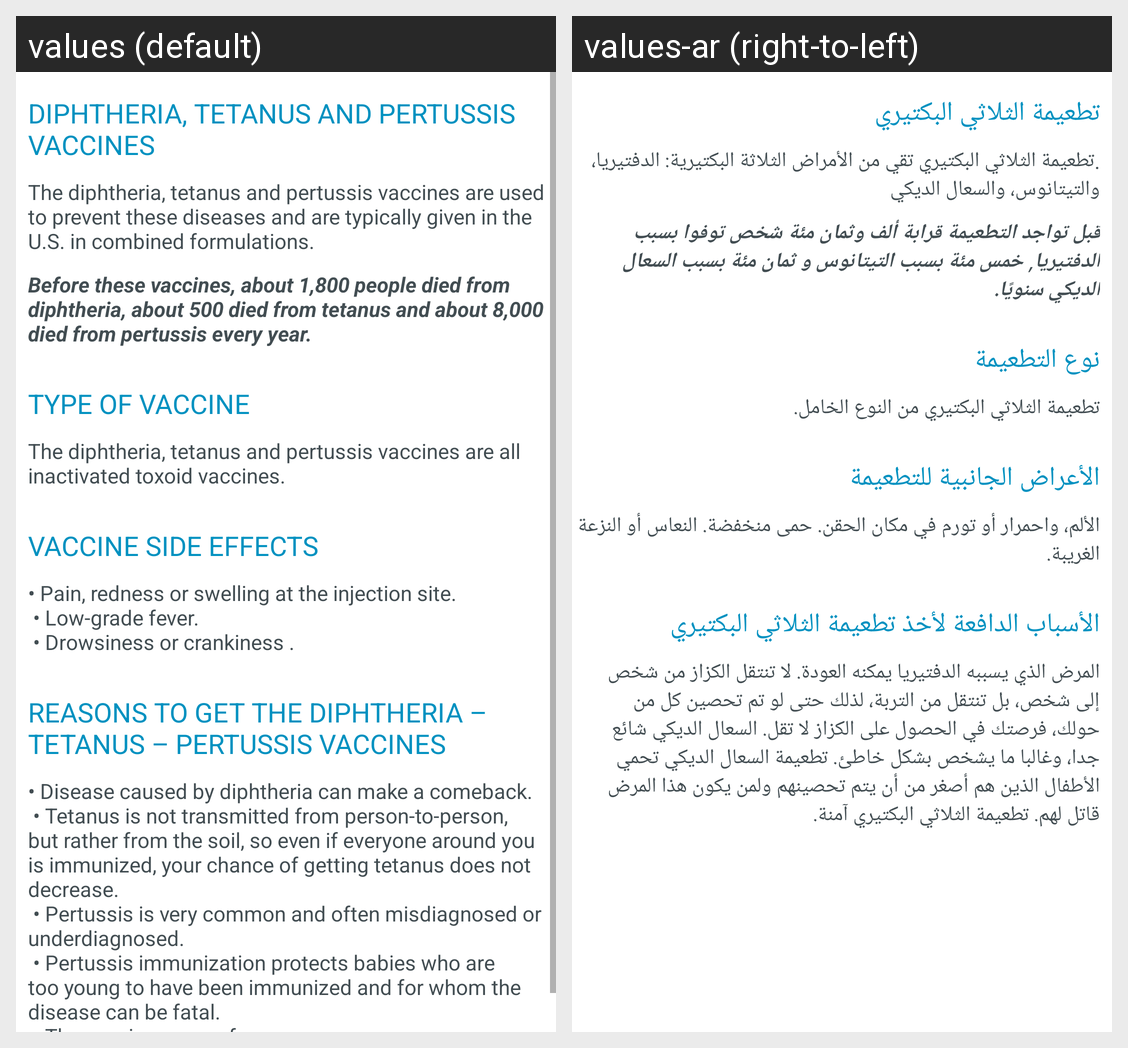

Here is an Android app screen in its default locale and in the app's own translations. Write out the translated-string differences for the strings that appear on this screen.
Android screen res/layout/vac_dtap.xml rendered under 2 locales, left to right: values (default), values-ar (right-to-left). Device: Nexus 5 (rendered at 1080×1920; each locale shown at half size, 540×960, under a caption strip naming it); theme AppTheme.
Strings drawn on this screen, with the default value and each locale's value (text and hints the layout hard-codes, and strings that could not be matched under every locale, appear in the picture but are not listed):

diphtheria_tetanus_and_pertussis_vaccines
  values: DIPHTHERIA, TETANUS AND PERTUSSIS VACCINES
  values-ar: تطعيمة الثلاثي البكتيري

the_diphtheria_tetanus_and_pertussis_vaccines_are_used_to_prevent_these_diseases_and_are_typically_given_in_the_u_s_in_combined_formulations
  values: The diphtheria, tetanus and pertussis vaccines are used to prevent these diseases and are typically given in the U.S. in combined formulations.
  values-ar: .تطعيمة الثلاثي البكتيري تقي من الأمراض الثلاثة البكتيرية: الدفتيريا، والتيتانوس، والسعال الديكي

before_these_vaccines_about_1_800_people_died_from_diphtheria_about_500_died_from_tetanus_and_about_8_000_died_from_pertussis_every_year
  values: Before these vaccines, about 1,800 people died from diphtheria, about 500 died from tetanus and about 8,000 died from pertussis every year.
  values-ar: قبل تواجد التطعيمة قرابة ألف وثمان مئة شخص توفوا بسبب الدفتيريا, خمس مئة بسبب التيتانوس و ثمان مئة بسبب السعال الديكي سنويًا.

type_of_vaccine
  values: TYPE OF VACCINE
  values-ar: نوع التطعيمة

the_diphtheria_tetanus_and_pertussis_vaccines_are_all_inactivated_toxoid_vaccines
  values: The diphtheria, tetanus and pertussis vaccines are all inactivated toxoid vaccines.
  values-ar: تطعيمة الثلاثي البكتيري من النوع الخامل.

vaccine_side_effects
  values: VACCINE SIDE EFFECTS
  values-ar: الأعراض الجانبية للتطعيمة

pain_redness_or_swelling_at_the_injection_site_n_low_grade_fever_n_drowsiness_or_crankiness
  values: • Pain, redness or swelling at the injection site.
       • Low-grade fever.
       • Drowsiness or crankiness .
  values-ar: الألم، واحمرار أو تورم في مكان الحقن. حمى منخفضة. النعاس أو النزعة الغريبة.

reasons_to_get_the_diphtheria_tetanus_pertussis_vaccines
  values: REASONS TO GET THE DIPHTHERIA – TETANUS – PERTUSSIS VACCINES
  values-ar: الأسباب الدافعة لأخذ تطعيمة الثلاثي البكتيري

chickenpoxinfo2
  values: • Disease caused by diphtheria can make a comeback.
       • Tetanus is not transmitted from person-to-person, but rather from the soil, so even if everyone around you is immunized, your chance of getting tetanus does not decrease.
       • Pertussis is very common and often misdiagnosed or underdiagnosed.
       • Pertussis immunization protects babies who are too young to have been immunized and for whom the …[clipped]
  values-ar: المرض الذي يسببه الدفتيريا يمكنه العودة. لا تنتقل الكزاز من شخص إلى شخص، بل تنتقل من التربة، لذلك حتى لو تم تحصين كل من حولك، فرصتك في الحصول على الكزاز لا تقل. السعال الديكي شائع جدا، وغالبا ما يشخص بشكل خاطئ. تطعيمة السعال الديكي تحمي الأطفال الذين هم أصغر من أن يتم تحصينهم ولمن يكون هذا المرض قاتل لهم. تطعيمة الثلاثي البكتيري آمنة.
